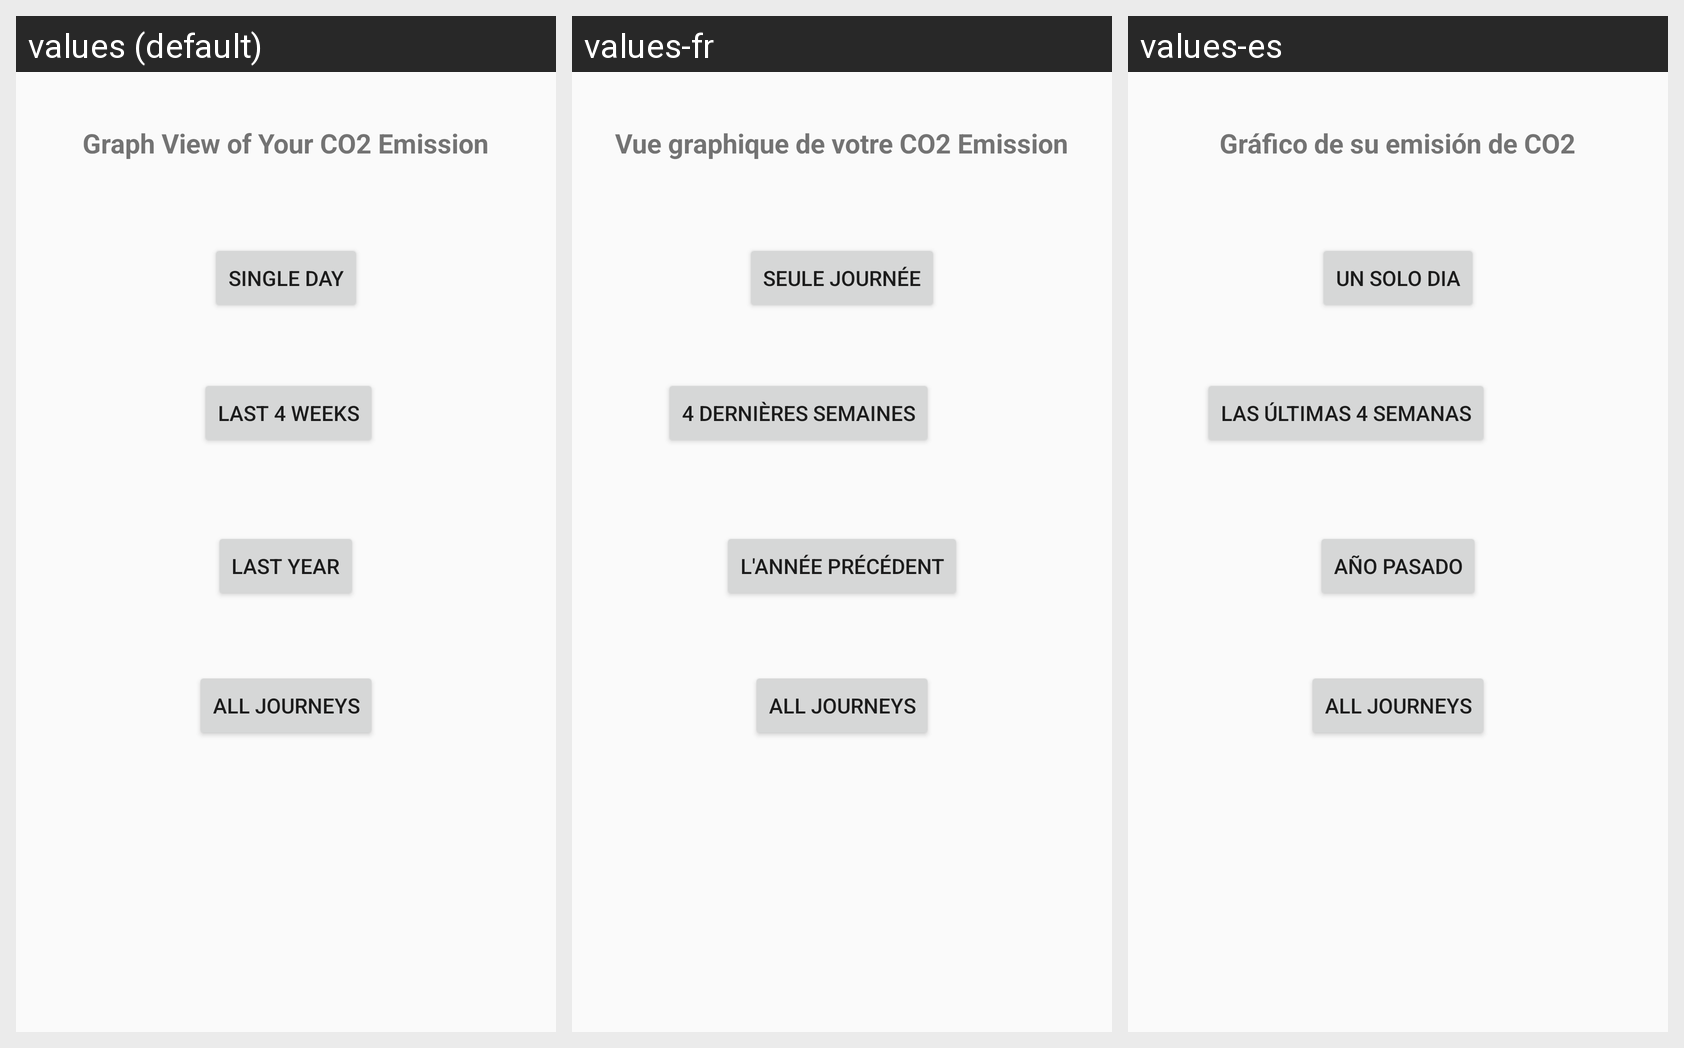

Strings drawn on this Android screen and how each of the app's shown locales translates them:
Android screen res/layout/activity_graph_menu.xml rendered under 3 locales, left to right: values (default), values-fr, values-es. Device: Nexus 5 (rendered at 1080×1920; each locale shown at half size, 540×960, under a caption strip naming it); theme AppTheme.NoActionBar.
Strings drawn on this screen, with the default value and each locale's value (text and hints the layout hard-codes, and strings that could not be matched under every locale, appear in the picture but are not listed):

last_year
  values: Last Year
  values-fr: L'année précédent
  values-es: Año pasado

last_4_weeks
  values: Last 4 Weeks
  values-fr: 4 dernières semaines
  values-es: Las últimas 4 semanas

single_day
  values: Single Day
  values-fr: Seule journée
  values-es: Un solo dia

graph_view_of_your_co2_emission
  values: Graph View of Your CO2 Emission
  values-fr: Vue graphique de votre CO2 Emission
  values-es: Gráfico de su emisión de CO2
